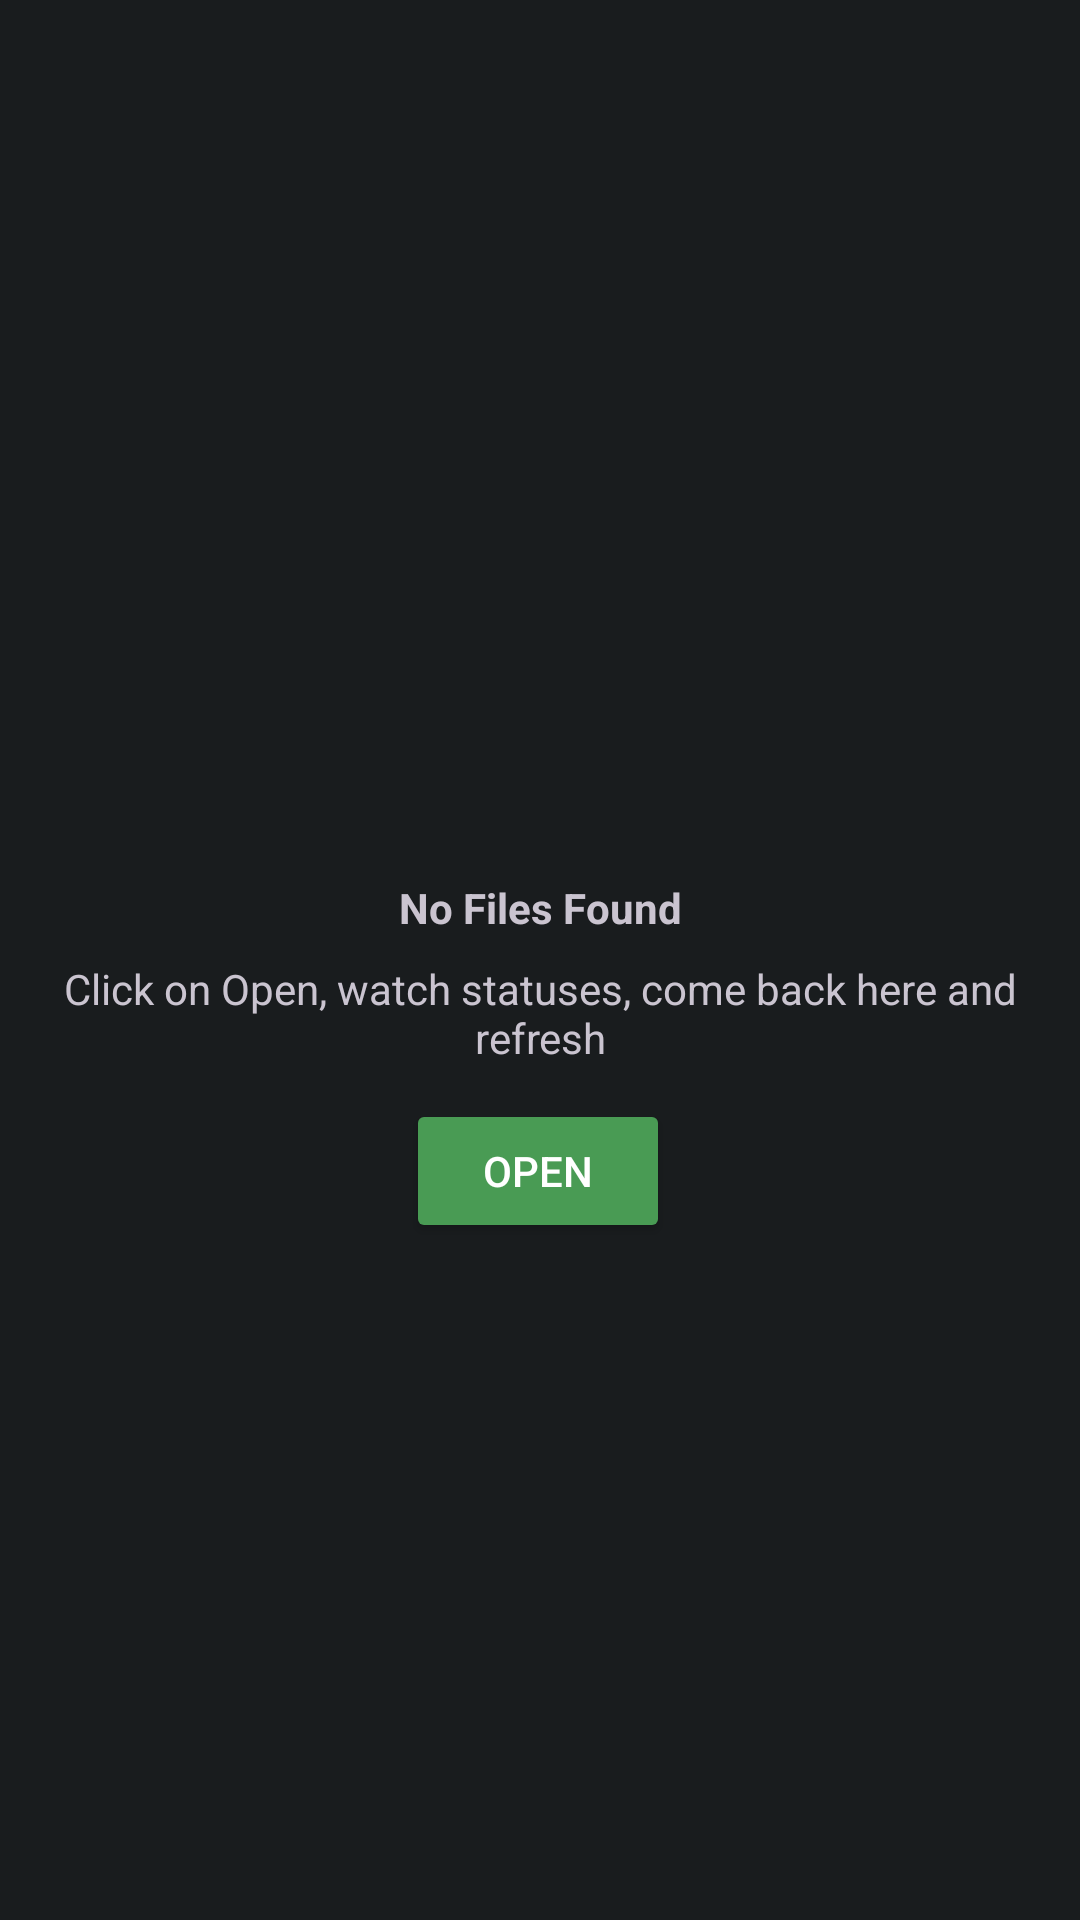

Android layout source for this screen:
<!-- AndroidManifest.xml: application theme Theme.StatusSaver -->
<!-- res/layout/no_files_found.xml -->
<?xml version="1.0" encoding="utf-8"?>
<androidx.constraintlayout.widget.ConstraintLayout xmlns:android="http://schemas.android.com/apk/res/android"
    xmlns:app="http://schemas.android.com/apk/res-auto"
    xmlns:tools="http://schemas.android.com/tools"
    android:id="@+id/no_files_found"
    android:layout_width="match_parent"
    android:layout_height="match_parent">

    <ImageView
        android:id="@+id/no_files_img"
        android:layout_width="150dp"
        android:layout_height="150dp"
        android:layout_margin="8dp"
        app:layout_constraintBottom_toTopOf="@+id/no_files_text"
        app:layout_constraintEnd_toEndOf="parent"
        app:layout_constraintStart_toStartOf="parent"
        app:layout_constraintTop_toTopOf="parent"
        app:layout_constraintVertical_bias="1.0"
        tools:srcCompat="@drawable/camera_icon" />

    <TextView
        android:id="@+id/no_files_text"
        android:layout_width="wrap_content"
        android:layout_height="wrap_content"
        android:layout_margin="8dp"
        android:text="No Files Found"
        android:textStyle="bold"
        app:layout_constraintBottom_toTopOf="@+id/guideline3"
        app:layout_constraintEnd_toEndOf="parent"
        app:layout_constraintStart_toStartOf="parent"
        tools:ignore="HardcodedText" />

    <TextView
        android:id="@+id/no_files_text2"
        android:layout_width="match_parent"
        android:layout_height="wrap_content"
        android:layout_marginBottom="8dp"
        android:layout_marginStart="16dp"
        android:layout_marginEnd="16dp"
        android:text="@string/noFiles"
        android:textAlignment="center"
        app:layout_constraintBottom_toTopOf="@+id/no_files_button"
        app:layout_constraintEnd_toEndOf="parent"
        app:layout_constraintHorizontal_bias="0.0"
        app:layout_constraintStart_toStartOf="parent"
        app:layout_constraintTop_toBottomOf="@+id/guideline3"
        app:layout_constraintVertical_bias="0.021" />

    <Button
        android:id="@+id/no_files_button"
        android:layout_width="wrap_content"
        android:layout_height="wrap_content"
        android:backgroundTint="#499B54"
        android:text="Open"
        android:textColor="@color/white"
        app:layout_constraintBottom_toBottomOf="parent"
        app:layout_constraintEnd_toEndOf="parent"
        app:layout_constraintHorizontal_bias="0.498"
        app:layout_constraintStart_toStartOf="parent"
        app:layout_constraintTop_toTopOf="@+id/guideline3"
        app:layout_constraintVertical_bias="0.17"
        tools:ignore="HardcodedText" />

    <androidx.constraintlayout.widget.Guideline
        android:id="@+id/guideline3"
        android:layout_width="wrap_content"
        android:layout_height="wrap_content"
        android:orientation="horizontal"
        app:layout_constraintGuide_percent="0.5" />

</androidx.constraintlayout.widget.ConstraintLayout>
<!-- resources referenced by this layout -->
<resources>
  <color name="white">#FFFFFFFF</color>
  <!-- drawable camera_icon: vector/xml drawable (drawable, 2463 chars, omitted) -->
  <string name="noFiles">Click on Open, watch statuses, come back here and refresh</string>
  <style name="Theme.StatusSaver" parent="Theme.Material3.Dark.NoActionBar">
          
          <item name="colorPrimary">#202A30</item>
          <item name="colorPrimaryVariant">#202A30</item>
          <item name="colorOnPrimary">@color/black</item>
          
          <item name="colorSecondary">@color/teal_200</item>
          <item name="colorSecondaryVariant">@color/teal_200</item>
          <item name="colorOnSecondary">@color/black</item>
          
          <item name="android:statusBarColor">?attr/colorPrimaryVariant</item>
          
          <item name="android:navigationBarColor">#202A30</item>
          <item name="android:colorBackground">@color/backgroundDark</item>
          <item name="android:listDivider">@android:color/transparent</item>
      </style>
  <color name="black">#FF000000</color>
  <color name="teal_200">#FF03DAC5</color>
  <color name="backgroundDark">#191C1E</color>
</resources>
